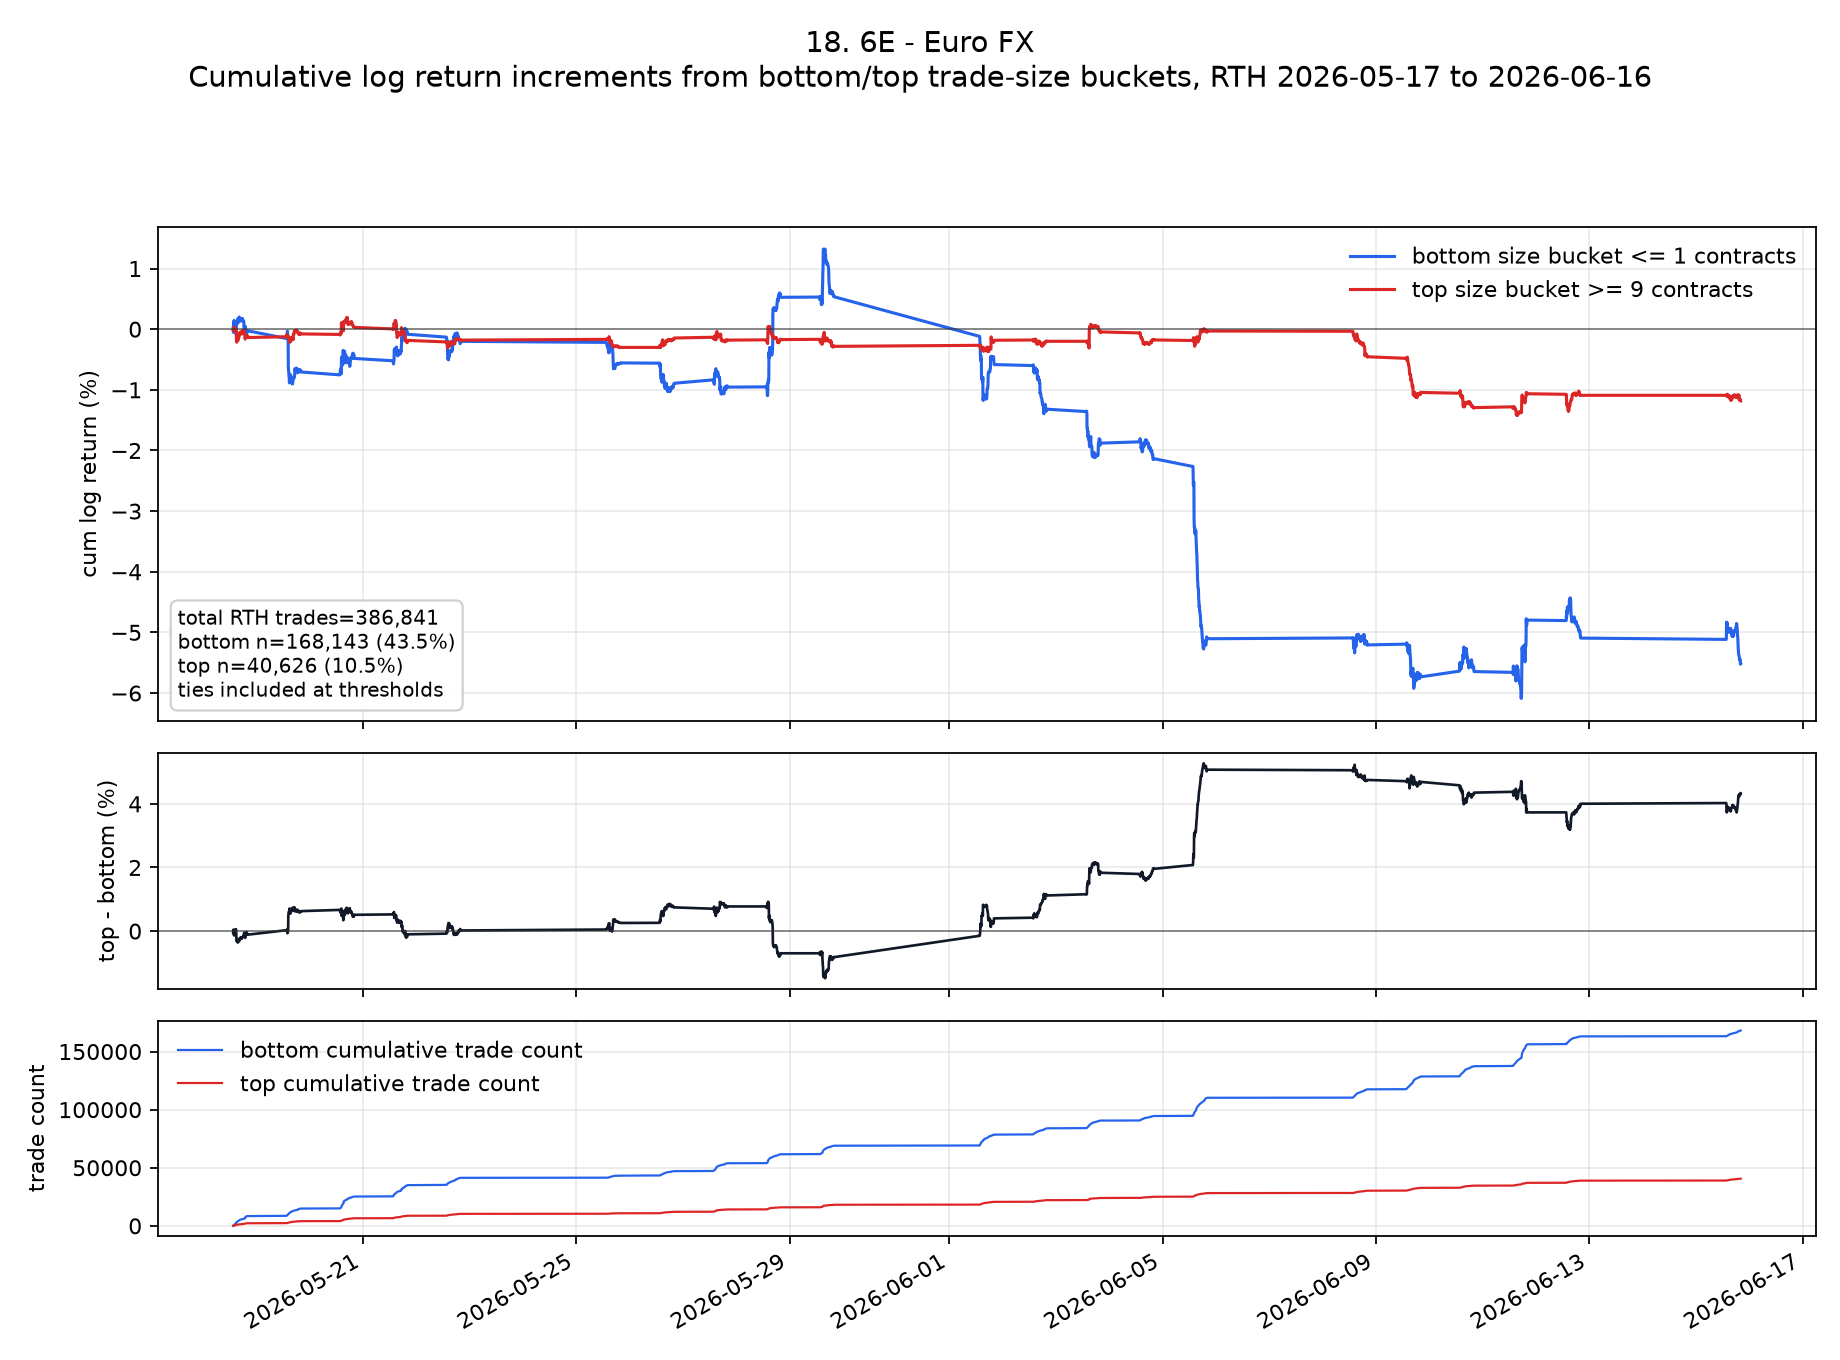

Data behind this chart, as committed beside it:
ts_event, low, high, cum_low, cum_high, cum_low_pct, cum_high_pct, cum_high_minus_low_pct
2026-05-18T13:35:00.000000000+0000, 0.0001715, -0.0001286, 0.0001715, -0.0001286, 0.01715, -0.01286, -0.03001
2026-05-18T13:40:00.000000000+0000, -0.0002568, 0.00008573, -0.00008532, -0.00004286, -0.008532, -0.004286, 0.004245
2026-05-18T13:45:00.000000000+0000, -0.000427, -3.85986801132443e-8, -0.0005124, -0.0000429, -0.05124, -0.00429, 0.04695
2026-05-18T13:50:00.000000000+0000, 0.001497, 0.0002571, 0.000985, 0.0002142, 0.0985, 0.02142, -0.07708
2026-05-18T13:55:00.000000000+0000, -0.0001708, -1.5701329125761276e-13, 0.0008143, 0.0002142, 0.08143, 0.02142, -0.06
2026-05-18T14:00:00.000000000+0000, 0.0006427, -0.0001285, 0.001457, 0.00008569, 0.1457, 0.008569, -0.1371
2026-05-18T14:05:00.000000000+0000, -0.0009829, -5.1448785454155654e-8, 0.000474, 0.00008563, 0.0474, 0.008563, -0.03884
2026-05-18T14:10:00.000000000+0000, -0.0002996, 0.0001715, 0.0001745, 0.0002572, 0.01745, 0.02572, 0.008268
2026-05-18T14:15:00.000000000+0000, 0.0004277, -0.0001286, 0.0006022, 0.0001285, 0.06022, 0.01285, -0.04736
2026-05-18T14:20:00.000000000+0000, -0.0007279, -1.2871849613960151e-8, -0.0001257, 0.0001285, -0.01257, 0.01285, 0.02542
2026-05-18T14:25:00.000000000+0000, -0.0001707, -0.00004291, -0.0002965, 0.0000856, -0.02965, 0.00856, 0.03821
2026-05-18T14:30:00.000000000+0000, 0.00004229, -0.0001286, -0.0002542, -0.00004304, -0.02542, -0.004304, 0.02111
2026-05-18T14:35:00.000000000+0000, -0.0002995, -0.0002144, -0.0005537, -0.0002574, -0.05537, -0.02574, 0.02963
2026-05-18T14:40:00.000000000+0000, -0.00008579, 0.00004286, -0.0006395, -0.0002145, -0.06395, -0.02145, 0.0425
2026-05-18T14:45:00.000000000+0000, -0.00004276, -0.0001287, -0.0006823, -0.0003432, -0.06823, -0.03432, 0.03391
2026-05-18T14:50:00.000000000+0000, -0.0001287, 0.00008577, -0.0008109, -0.0002574, -0.08109, -0.02574, 0.05535
2026-05-18T14:55:00.000000000+0000, 0.0003859, 0.00004289, -0.000425, -0.0002145, -0.0425, -0.02145, 0.02105
2026-05-18T15:00:00.000000000+0000, 0.0009435, -0.0005575, 0.0005185, -0.0007721, 0.05185, -0.07721, -0.1291
2026-05-18T15:05:00.000000000+0000, 0.0006022, -0.001115, 0.001121, -0.001888, 0.1121, -0.1888, -0.3008
2026-05-18T15:10:00.000000000+0000, -0.00004355, -0.000257, 0.001077, -0.002145, 0.1077, -0.2145, -0.3222
2026-05-18T15:15:00.000000000+0000, 0.0002575, 0.0002146, 0.001335, -0.00193, 0.1335, -0.193, -0.3265
2026-05-18T15:20:00.000000000+0000, -3.6816170390086e-9, 0.0002145, 0.001335, -0.001715, 0.1335, -0.1715, -0.305
2026-05-18T15:25:00.000000000+0000, -0.0003445, -0.0002145, 0.00099, -0.00193, 0.099, -0.193, -0.292
2026-05-18T15:30:00.000000000+0000, -0.0000858, 0.00004291, 0.0009042, -0.001887, 0.09042, -0.1887, -0.2791
2026-05-18T15:35:00.000000000+0000, 0.0003848, 0.0001287, 0.001289, -0.001758, 0.1289, -0.1758, -0.3047
2026-05-18T15:40:00.000000000+0000, 0.0004281, -0.00008573, 0.001717, -0.001844, 0.1717, -0.1844, -0.3561
2026-05-18T15:45:00.000000000+0000, 0.00004287, 1.8375748145338378e-9, 0.00176, -0.001844, 0.176, -0.1844, -0.3604
2026-05-18T15:50:00.000000000+0000, -0.0003425, 0.00008575, 0.001418, -0.001758, 0.1418, -0.1758, -0.3176
2026-05-18T15:55:00.000000000+0000, -0.0003, 0.0003001, 0.001117, -0.001458, 0.1117, -0.1458, -0.2576
2026-05-18T16:00:00.000000000+0000, 0.0005996, 0.0001714, 0.001717, -0.001287, 0.1717, -0.1287, -0.3004
2026-05-18T16:05:00.000000000+0000, -0.0003422, -0.0001286, 0.001375, -0.001415, 0.1375, -0.1415, -0.279
2026-05-18T16:10:00.000000000+0000, 0.0001286, 0.0001715, 0.001503, -0.001244, 0.1503, -0.1244, -0.2747
2026-05-18T16:15:00.000000000+0000, 0.0002571, 0.00008601, 0.001761, -0.001158, 0.1761, -0.1158, -0.2919
2026-05-18T16:20:00.000000000+0000, 0.0002562, 0.00004285, 0.002017, -0.001115, 0.2017, -0.1115, -0.3132
2026-05-18T16:25:00.000000000+0000, -0.0001714, 0.0005111, 0.001845, -0.000604, 0.1845, -0.0604, -0.2449
2026-05-18T16:30:00.000000000+0000, -0.0003426, -0.0002143, 0.001503, -0.0008183, 0.1503, -0.08183, -0.2321
2026-05-18T16:35:00.000000000+0000, 0.00004283, -0.00004285, 0.001546, -0.0008611, 0.1546, -0.08611, -0.2407
2026-05-18T16:40:00.000000000+0000, -0.0001284, 0.00004255, 0.001417, -0.0008186, 0.1417, -0.08186, -0.2236
2026-05-18T16:45:00.000000000+0000, 0.00008571, -0.00004286, 0.001503, -0.0008615, 0.1503, -0.08615, -0.2364
2026-05-18T16:50:00.000000000+0000, -0.00008556, 0.0001286, 0.001417, -0.0007329, 0.1417, -0.07329, -0.215
2026-05-18T16:55:00.000000000+0000, -0.0000857, 0.00004285, 0.001332, -0.00069, 0.1332, -0.069, -0.2022
2026-05-18T17:00:00.000000000+0000, 0.00004302, 0.0001714, 0.001375, -0.0005186, 0.1375, -0.05186, -0.1893
2026-05-18T17:05:00.000000000+0000, 0.0001718, 0.00008572, 0.001546, -0.0004329, 0.1546, -0.04329, -0.1979
2026-05-18T17:10:00.000000000+0000, 0.0001283, -0.0001714, 0.001675, -0.0006044, 0.1675, -0.06044, -0.2279
2026-05-18T17:15:00.000000000+0000, -0.00004286, 0.0, 0.001632, -0.0006044, 0.1632, -0.06044, -0.2236
2026-05-18T17:20:00.000000000+0000, 3.092579763108727e-7, 0.0, 0.001632, -0.0006044, 0.1632, -0.06044, -0.2237
2026-05-18T17:25:00.000000000+0000, -0.00004286, -0.00004286, 0.001589, -0.0006472, 0.1589, -0.06472, -0.2237
2026-05-18T17:30:00.000000000+0000, -0.0001713, -0.0001286, 0.001418, -0.0007758, 0.1418, -0.07758, -0.2194
2026-05-18T17:35:00.000000000+0000, 0.0001286, 0.0, 0.001547, -0.0007758, 0.1547, -0.07758, -0.2322
2026-05-18T17:40:00.000000000+0000, 0.0001714, 0.0003853, 0.001718, -0.0003904, 0.1718, -0.03904, -0.2108
2026-05-18T17:45:00.000000000+0000, 0.00004285, 0.00008571, 0.001761, -0.0003047, 0.1761, -0.03047, -0.2066
2026-05-18T17:50:00.000000000+0000, -0.0001286, 0.0, 0.001632, -0.0003047, 0.1632, -0.03047, -0.1937
2026-05-18T17:55:00.000000000+0000, -0.00008572, 0.00008572, 0.001547, -0.000219, 0.1547, -0.0219, -0.1766
2026-05-18T18:00:00.000000000+0000, -0.00004287, -0.00004287, 0.001504, -0.0002619, 0.1504, -0.02619, -0.1766
2026-05-18T18:05:00.000000000+0000, -0.0001713, 0.00004288, 0.001332, -0.000219, 0.1332, -0.0219, -0.1551
2026-05-18T18:10:00.000000000+0000, -3.676567578159151e-9, 5.515087636576155e-9, 0.001332, -0.000219, 0.1332, -0.0219, -0.1551
2026-05-18T18:15:00.000000000+0000, 1.5570006436926853e-7, 0.0, 0.001333, -0.000219, 0.1333, -0.0219, -0.1552
2026-05-18T18:20:00.000000000+0000, -1.838835445022724e-9, -0.00004288, 0.001333, -0.0002619, 0.1333, -0.02619, -0.1594
2026-05-18T18:25:00.000000000+0000, -0.0002994, -5.517926338072243e-9, 0.001033, -0.0002619, 0.1033, -0.02619, -0.1295
2026-05-18T18:30:00.000000000+0000, -0.0007703, 3.680969609676232e-8, 0.0002628, -0.0002618, 0.02628, -0.02618, -0.05246
... 1,599 more rows
